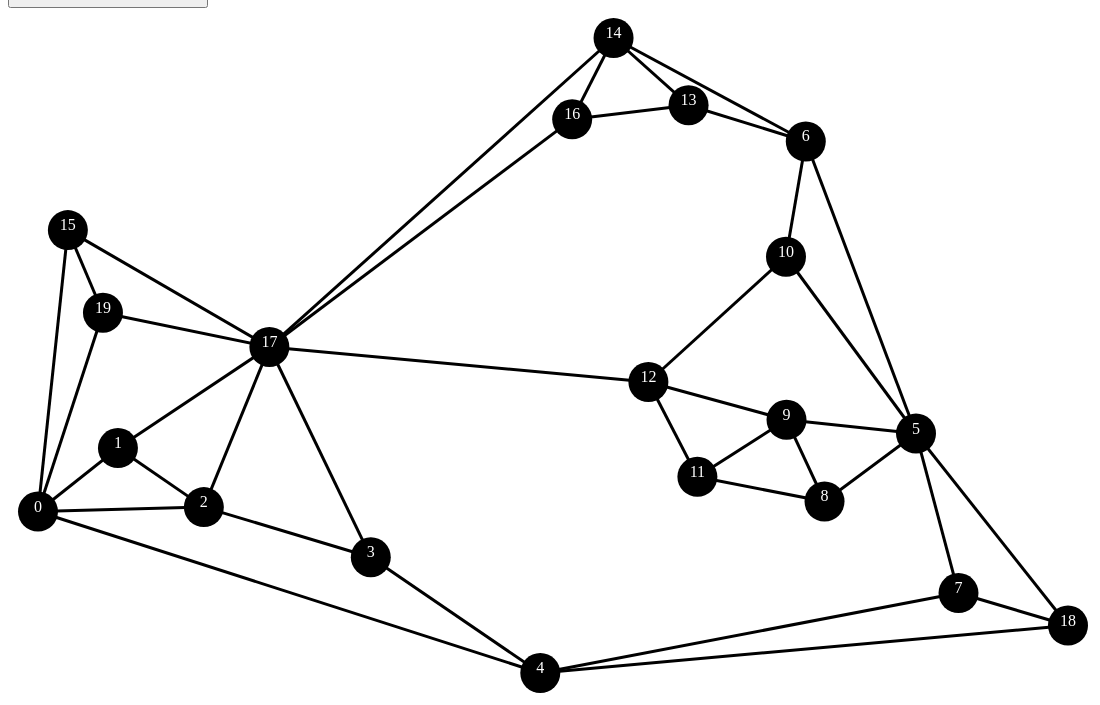
D3 v3 page, settled after 480 driven frames (8 s of simulated time); the page loaded 1 data file(s).


// ── morphing.js




d3.json("data/skips.json", function(err, data) {


var i = 0;

    var svg = d3.select("body").append("svg")
        .attr("width", 1200)
        .attr("height", 1200);

    var edges = svg.selectAll(".edge")
        .data(data.edges).enter().append("svg:path")
        .classed("edge", true)
        .attr("d", function(datum) { return datum[0].d; })
        .style("fill-opacity", 0)
        .style("stroke", "Black")
        .style('stroke-width', '3px');





    var nodes = svg.selectAll(".node")
        .data(data.nodes)
        .enter().append("g").attr("class", "node")
        .attr("transform", function(d) { return "translate("+d[0].x+","+d[0].y+")"; })


    nodes.append("circle")
        .attr("class", "node")
        .attr("r", 20);

    nodes.append("text")
        .attr("text-anchor", "middle")
        .text(function(d) {
            return d[0].name;
        }).style("fill","White");



    var anim = function (index, duration) {
        edges.transition()
            .duration(duration)
            .attr("d", function(datum) { return datum[index].d; })
            .each("end",function() {d3.select(this).style("stroke","Black")});



        nodes.transition()
            .duration(duration)
            .attr("transform", function(d) { return "translate("+d[index].x+","+d[index].y+")"; })
            .each("end",function() {d3.select(this).style("fill","Black")});

        if(index < data.ops) {
            setTimeout(function () {
                animate(index + 1, duration);
            }, 3000);
        }

    }


    var animate = function(index, duration) {

        console.log(index)

        edges.style("stroke",function(datum){return datum[index].color});
        nodes.style("fill",function(d){return d[index].color;})


        setTimeout(function() {
            anim(index,duration);
        }, 1500)




    };


    d3.select("#btplay")
        .on("click", function() {
            setTimeout(function() {
                animate(1, 2000);
            }, 500);
            d3.select("#btplay")
                .attr("disabled", true);
    })









});

### data: data/skips.json
{
 "nodes": [
  [
   {
    "x": 30,
    "y": 503.5,
    "color": "Black",
    "name": "0"
   },
   {
    "x": 30,
    "y": 497.3,
    "color": "Black",
    "name": "0"
   },
   {
    "x": 723.5,
    "y": 226.5,
    "color": "Red",
    "name": "0"
   },
   {
    "x": 656.9,
    "y": 157.0,
    "color": "Black",
    "name": "0"
   }
  ],
  [
   {
    "x": 109.9,
    "y": 440.1,
    "color": "Black",
    "name": "1"
   },
   {
    "x": 111.6,
    "y": 432.6,
    "color": "Black",
    "name": "1"
   },
   {
    "x": 774.1,
    "y": 153.2,
    "color": "Red",
    "name": "1"
   },
   {
    "x": 686.8,
    "y": 60.87,
    "color": "Black",
    "name": "1"
   }
  ],
  [
   {
    "x": 195.8,
    "y": 499.1,
    "color": "Black",
    "name": "2"
   },
   {
    "x": 196.1,
    "y": 495.6,
    "color": "Black",
    "name": "2"
   },
   {
    "x": 841.7,
    "y": 219.4,
    "color": "Red",
    "name": "2"
   },
   {
    "x": 780.8,
    "y": 128.6,
    "color": "Black",
    "name": "2"
   }
  ],
  [
   {
    "x": 362.8,
    "y": 549.2,
    "color": "Black",
    "name": "3"
   },
   {
    "x": 366.9,
    "y": 548.6,
    "color": "Black",
    "name": "3"
   },
   {
    "x": 878.4,
    "y": 362.7,
    "color": "Red",
    "name": "3"
   },
   {
    "x": 800.9,
    "y": 334.4,
    "color": "Black",
    "name": "3"
   }
  ],
  [
   {
    "x": 532.3,
    "y": 665,
    "color": "Black",
    "name": "4"
   },
   {
    "x": 532.0,
    "y": 665,
    "color": "Black",
    "name": "4"
   },
   {
    "x": 941.9,
    "y": 586.1,
    "color": "Red",
    "name": "4"
   },
   {
    "x": 872.0,
    "y": 511.9,
    "color": "Black",
    "name": "4"
   }
  ],
  [
   {
    "x": 908.0,
    "y": 425.5,
    "color": "Black",
    "name": "5"
   },
   {
    "x": 992.6,
    "y": 469.0,
    "color": "Black",
    "name": "5"
   },
   {
    "x": 595.7,
    "y": 527.7,
    "color": "Black",
    "name": "5"
   },
   {
    "x": 709.9,
    "y": 503.6,
    "color": "Black",
    "name": "5"
   }
  ],
  [
   {
    "x": 797.8,
    "y": 133.5,
    "color": "Black",
    "name": "6"
   },
   {
    "x": 823.9,
    "y": 131.1,
    "color": "Black",
    "name": "6"
   },
   {
    "x": 441.7,
    "y": 420.9,
    "color": "Black",
    "name": "6"
   },
   {
    "x": 541.3,
    "y": 447.6,
    "color": "Black",
    "name": "6"
   }
  ],
  [
   {
    "x": 950.5,
    "y": 585.0,
    "color": "Black",
    "name": "7"
   },
   {
    "x": 949.0,
    "y": 599.4,
    "color": "Black",
    "name": "7"
   },
   {
    "x": 1011.0,
    "y": 520.1,
    "color": "Red",
    "name": "7"
   },
   {
    "x": 927.9,
    "y": 422.6,
    "color": "Black",
    "name": "7"
   }
  ],
  "... 12 more items"
 ],
 "edges": [
  [
   {
    "d": "M30,503.545L59.8648,222.109",
    "color": "Black"
   },
   {
    "d": "M30,497.281L53.5239,220.907",
    "color": "Black"
   },
   {
    "d": "M723.501,226.543L412.335,30",
    "color": "Black"
   },
   {
    "d": "M656.863,156.97L301.336,30",
    "color": "Black"
   }
  ],
  [
   {
    "d": "M30,503.545L532.286,665",
    "color": "Black"
   },
   {
    "d": "M30,497.281L531.99,665",
    "color": "Black"
   },
   {
    "d": "M723.501,226.543L941.87,586.138",
    "color": "Black"
   },
   {
    "d": "M656.863,156.97L872.029,511.864",
    "color": "Black"
   }
  ],
  [
   {
    "d": "M30,503.545L195.844,499.123",
    "color": "Black"
   },
   {
    "d": "M30,497.281L196.055,495.603",
    "color": "Black"
   },
   {
    "d": "M723.501,226.543L841.731,219.405",
    "color": "Black"
   },
   {
    "d": "M656.863,156.97L780.843,128.579",
    "color": "Black"
   }
  ],
  [
   {
    "d": "M30,503.545L109.934,440.083",
    "color": "Black"
   },
   {
    "d": "M30,497.281L111.551,432.63",
    "color": "Black"
   },
   {
    "d": "M723.501,226.543L774.13,153.19",
    "color": "Black"
   },
   {
    "d": "M656.863,156.97L686.827,60.8671",
    "color": "Black"
   }
  ],
  [
   {
    "d": "M109.934,440.083L195.844,499.123",
    "color": "Black"
   },
   {
    "d": "M111.551,432.63L196.055,495.603",
    "color": "Black"
   },
   {
    "d": "M774.13,153.19L841.731,219.405",
    "color": "Black"
   },
   {
    "d": "M686.827,60.8671L780.843,128.579",
    "color": "Black"
   }
  ],
  [
   {
    "d": "M109.934,440.083L261.382,338.979L261.382…",
    "color": "Black"
   },
   {
    "d": "M111.551,432.63L264.952,337.005L264.952,…",
    "color": "Black"
   },
   {
    "d": "M774.13,153.19L258.528,155.677L199.912,2…",
    "color": "Red"
   },
   {
    "d": "M686.827,60.8671L414.274,140.253L336.299…",
    "color": "Black"
   }
  ],
  [
   {
    "d": "M195.844,499.123L362.791,549.214",
    "color": "Black"
   },
   {
    "d": "M196.055,495.603L366.917,548.593",
    "color": "Black"
   },
   {
    "d": "M841.731,219.405L878.432,362.68",
    "color": "Black"
   },
   {
    "d": "M780.843,128.579L800.881,334.381",
    "color": "Black"
   }
  ],
  [
   {
    "d": "M195.844,499.123L261.382,338.979L261.382…",
    "color": "Black"
   },
   {
    "d": "M196.055,495.603L264.952,337.005L264.952…",
    "color": "Black"
   },
   {
    "d": "M841.731,219.405L348.203,188.032L199.912…",
    "color": "Red"
   },
   {
    "d": "M780.843,128.579L513.883,165.922L336.299…",
    "color": "Black"
   }
  ],
  "... 30 more items"
 ],
 "ops": 3
}